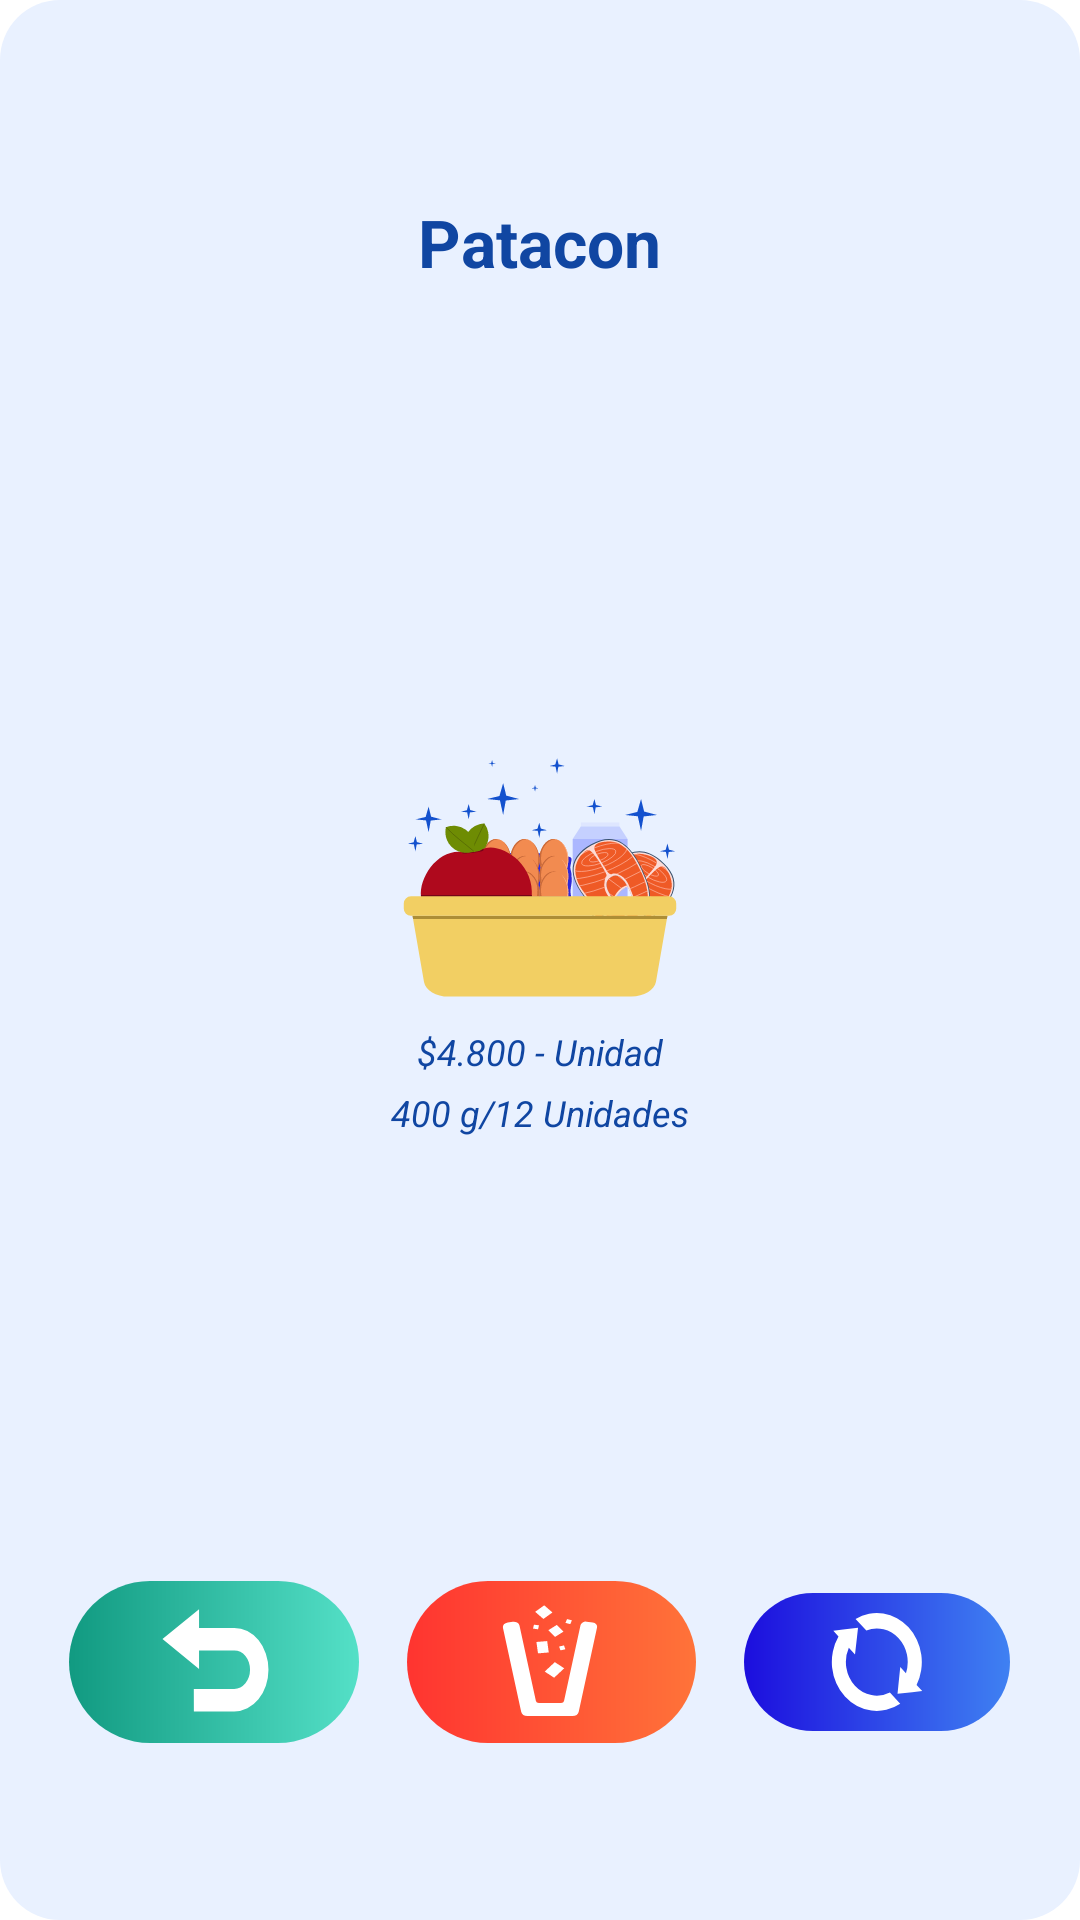

The Android layout XML behind this screen, and the referenced resources:
<!-- AndroidManifest.xml: application theme Theme.NaturalFisherApp -->
<!-- res/layout/dialog_fragment_detalle_producto.xml -->
<?xml version="1.0" encoding="utf-8"?>
<LinearLayout
    android:layout_gravity="center"
    android:background="@drawable/shape_dialog_azul_bajo"
    xmlns:android="http://schemas.android.com/apk/res/android"
    android:orientation="vertical"
    android:layout_width="wrap_content"
    android:layout_height="wrap_content"
    android:layout_margin="10dp"
    xmlns:app="http://schemas.android.com/apk/res-auto"
    xmlns:tools="http://schemas.android.com/tools">

    <LinearLayout
        android:layout_weight="0.3"
        android:layout_margin="2dp"
        android:gravity="center"
        android:layout_width="match_parent"
        android:layout_height="wrap_content">

        <TextView
            android:id="@+id/txtTitulo"
            android:layout_margin="5dp"
            android:textSize="22dp"
            android:textColor="@color/azul_oscuro"
            android:textStyle="bold"
            android:text="Patacon"
            android:layout_width="wrap_content"
            android:layout_height="wrap_content"/>

    </LinearLayout>

    <LinearLayout
        android:layout_weight="0.5"
        android:gravity="center"
        android:orientation="vertical"
        android:layout_width="match_parent"
        android:layout_height="wrap_content">

        <LinearLayout
            android:id="@+id/llImageProducto"
            android:layout_margin="4dp"
            android:background="@drawable/ic_agregarproducto"
            android:layout_width="100dp"
            android:layout_height="84dp"
            android:orientation="horizontal">

        </LinearLayout>

        <LinearLayout
            android:gravity="center"
            android:id="@+id/llPrecioProducto"
            android:layout_marginTop="4dp"
            android:orientation="vertical"
            android:layout_width="wrap_content"
            android:layout_height="wrap_content">

            <TextView
                android:id="@+id/precioProducto"
                android:textSize="12dp"
                android:textColor="@color/azul_oscuro"
                android:textStyle="italic"
                android:text="$4.800 - Unidad"
                android:layout_width="wrap_content"
                android:layout_height="wrap_content"/>
        </LinearLayout>

        <LinearLayout
            android:gravity="center"
            android:id="@+id/llDescripcionProducto"
            android:layout_margin="4dp"
            android:orientation="vertical"
            android:layout_width="wrap_content"
            android:layout_height="wrap_content">

            <TextView
                android:id="@+id/descripcionProducto"
                android:layout_width="wrap_content"
                android:layout_height="wrap_content"
                android:text="400 g/12 Unidades"
                android:textColor="@color/azul_oscuro"
                android:textSize="12dp"
                android:textStyle="italic" />
        </LinearLayout>

    </LinearLayout>

    <LinearLayout
        android:visibility="visible"
        android:id="@+id/llBotonesDetalleProducto"
        android:layout_weight="0.2"
        android:gravity="center_vertical"
        android:layout_margin="10dp"
        android:orientation="horizontal"
        android:layout_width="match_parent"
        android:layout_height="wrap_content">

        <LinearLayout
            android:id="@+id/llBtnAtrasDetalleProducto"
            android:layout_margin="8dp"
            android:layout_weight="0.4"
            android:background="@drawable/shape_btn_atras"
            android:gravity="center"
            android:layout_width="wrap_content"
            android:layout_height="wrap_content">

            <ImageView
                android:layout_margin="2dp"
                android:background="@drawable/ic_atras"
                android:layout_width="wrap_content"
                android:layout_height="wrap_content"/>

        </LinearLayout>


        <LinearLayout
            android:id="@+id/llBtnEliminarDetalleProducto"
            android:layout_margin="8dp"
            android:layout_weight="0.4"
            android:background="@drawable/shape_btn_cancelar"
            android:gravity="center"
            android:layout_width="wrap_content"
            android:layout_height="wrap_content">

            <ImageView
                android:layout_margin="2dp"
                android:background="@drawable/ic_basura_blanco"
                android:layout_width="wrap_content"
                android:layout_height="wrap_content"/>

        </LinearLayout>

        <LinearLayout
            android:id="@+id/llBtnActualizarDetalleProducto"
            android:layout_margin="8dp"
            android:layout_weight="0.4"
            android:background="@drawable/shape_btn_aceptar"
            android:gravity="center"
            android:layout_width="wrap_content"
            android:layout_height="wrap_content">

            <ImageView
                android:layout_margin="2dp"
                android:background="@drawable/ic_actualizar"
                android:layout_width="wrap_content"
                android:layout_height="wrap_content"/>

        </LinearLayout>

    </LinearLayout>

    <LinearLayout
        android:visibility="gone"
        android:id="@+id/llMensajeDetalleProducto"
        android:layout_margin="10dp"
        android:gravity="center"
        android:layout_weight="0.2"
        android:layout_width="match_parent"
        android:layout_height="wrap_content">

        <TextView
            android:id="@+id/txtMensaje"
            android:layout_margin="5dp"
            android:textSize="18dp"
            android:textColor="@color/azul_oscuro"
            android:textStyle="bold"
            android:text="Eliminado Con Exito!"
            android:layout_width="wrap_content"
            android:layout_height="wrap_content"/>

    </LinearLayout>

</LinearLayout>
<!-- resources referenced by this layout -->
<resources>
  <color name="azul_oscuro">#1046A2</color>
  <!-- drawable ic_actualizar (drawable) -->
  <vector xmlns:android="http://schemas.android.com/apk/res/android"
      android:width="40dp"
      android:height="40dp"
      android:viewportWidth="156.48"
      android:viewportHeight="144">
    <path
        android:pathData="M137.22,106.92l-13.06,1.31L105,110.16l1,-9.17h0l2.57,-23L116,85.45A40.33,40.33 0,0 0,64.34 34.06L50.26,20.28a58.69,58.69 0,0 1,79.6 79.19Z"
        android:fillColor="#fff"/>
    <path
        android:pathData="M108.53,122.12A58.69,58.69 0,0 1,28 41.29L21.3,34.56l12.75,-1.42L53.52,31l-1.23,10L49.56,63l-8.07,-8.13a40.34,40.34 0,0 0,53.59 53.67Z"
        android:fillColor="#fff"/>
  </vector>
  <!-- drawable ic_atras (drawable) -->
  <vector xmlns:android="http://schemas.android.com/apk/res/android"
      android:width="40dp"
      android:height="40dp"
      android:viewportWidth="433.08"
      android:viewportHeight="354.24">
    <path
        android:pathData="M413.11,199.71A123.29,123.29 0,0 1,289.81 323H143.88l-0.24,-66.5h36.72l109.45,0a56.82,56.82 0,0 0,0 -113.64H162.6v55l-132,-88.32 132,-87.84V76.41H289.81A123.3,123.3 0,0 1,413.11 199.71Z"
        android:fillColor="#fff"/>
  </vector>
  <!-- drawable shape_btn_aceptar (drawable) -->
  <shape
      xmlns:android="http://schemas.android.com/apk/res/android"
      android:shape="rectangle"   >
  
      <gradient
          android:startColor="#3F81F2"
          android:endColor="#1C0EDE"
          android:angle="180" />
  
      <padding
          android:left="1dp"
          android:top="1dp"
          android:right="1dp"
          android:bottom="1dp"    >
      </padding>
  
      <corners
          android:radius="100dp"   >
      </corners>
  
  </shape>
  <!-- drawable shape_btn_atras (drawable) -->
  <shape
      xmlns:android="http://schemas.android.com/apk/res/android"
      android:shape="rectangle"   >
  
      <gradient
          android:startColor="#54E0C7"
          android:endColor="#119A81"
          android:angle="180" />
  
      <padding
          android:left="5dp"
          android:top="5dp"
          android:right="5dp"
          android:bottom="5dp"    >
      </padding>
  
      <corners
          android:radius="100dp"   >
      </corners>
  
  </shape>
  <!-- drawable shape_btn_cancelar (drawable) -->
  <shape
      xmlns:android="http://schemas.android.com/apk/res/android"
      android:shape="rectangle"   >
  
      <gradient
          android:startColor="#FF7339"
          android:endColor="#FF3430"
          android:angle="180" />
  
      <padding
          android:left="5dp"
          android:top="5dp"
          android:right="5dp"
          android:bottom="5dp"    >
      </padding>
  
      <corners
          android:radius="100dp"   >
      </corners>
  
  </shape>
  <!-- drawable shape_dialog_azul_bajo (drawable) -->
  <shape
      xmlns:android="http://schemas.android.com/apk/res/android"
      android:shape="rectangle"   >
  
      <solid
          android:color="#E9F1FF" />
  
      <padding
          android:left="5dp"
          android:top="5dp"
          android:right="5dp"
          android:bottom="5dp"    >
      </padding>
  
      <corners
          android:radius="20dp"   >
      </corners>
  
  </shape>
  <style name="Theme.NaturalFisherApp" parent="Theme.MaterialComponents.DayNight.DarkActionBar">
          
          <item name="colorPrimary">@color/purple_500</item>
          <item name="colorPrimaryVariant">@color/purple_700</item>
          <item name="colorOnPrimary">@color/white</item>
          
          <item name="colorSecondary">@color/teal_200</item>
          <item name="colorSecondaryVariant">@color/teal_700</item>
          <item name="colorOnSecondary">@color/black</item>
          
          <item name="android:statusBarColor" tools:targetApi="l">?attr/colorPrimaryVariant</item>
          
      </style>
  <color name="purple_500">#FF6200EE</color>
  <color name="purple_700">#FF3700B3</color>
  <color name="white">#FFFFFFFF</color>
  <color name="teal_200">#FF03DAC5</color>
  <color name="teal_700">#FF018786</color>
  <color name="black">#FF000000</color>
</resources>
